2-way image classification set "data" from GitHub (bhavesh0706/TB-Screen-AI); label vocabulary: normal, tuberculosis.

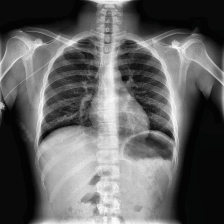
Label: tuberculosis

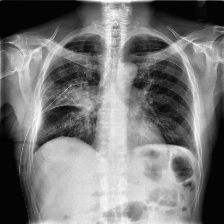
Label: tuberculosis

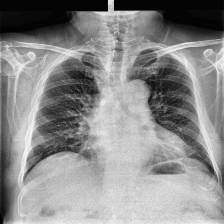
Label: tuberculosis

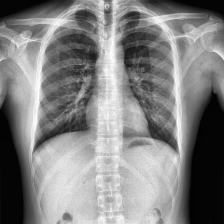
Label: normal

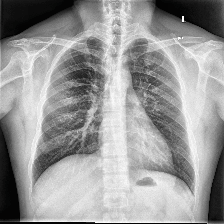
Label: normal

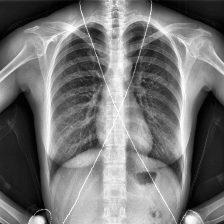
Label: normal
